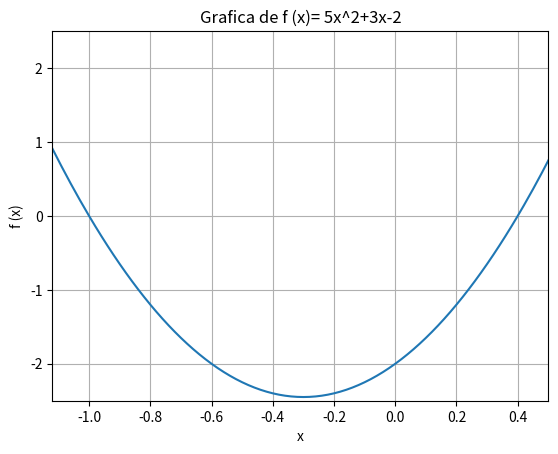

Write Python code to recreate this figure.
# -*- coding: utf-8 -*-
"""
Created on Wed Feb 10 10:09:19 2021
UA:Métodos númericos
Tema: Método gráfico 
[redacted]
[redacted]

Descripción: Segunda práctica con pyplot
[redacted]
"""


import matplotlib.pyplot as plt 
import numpy as np
 
start = -10  # inicio de x
end = 10  # fin de x
step = 0.01  # paso
 
x = np.arange(start, end, step)
fx= 5 * x ** 2 + 3 * x - 2 
 
fig, axes = plt.subplots()
axes.plot(x, fx)
axes.grid()
axes.set_title("Grafica de f (x)= 5x^2+3x-2")
axes.set_xlabel("x")
axes.set_ylabel("f (x)")
axes.set_xlim(-1.12,0.50)  # Simula zoom en x 
axes.set_ylim(-2.5,2.5)  # Simula zoom en y

